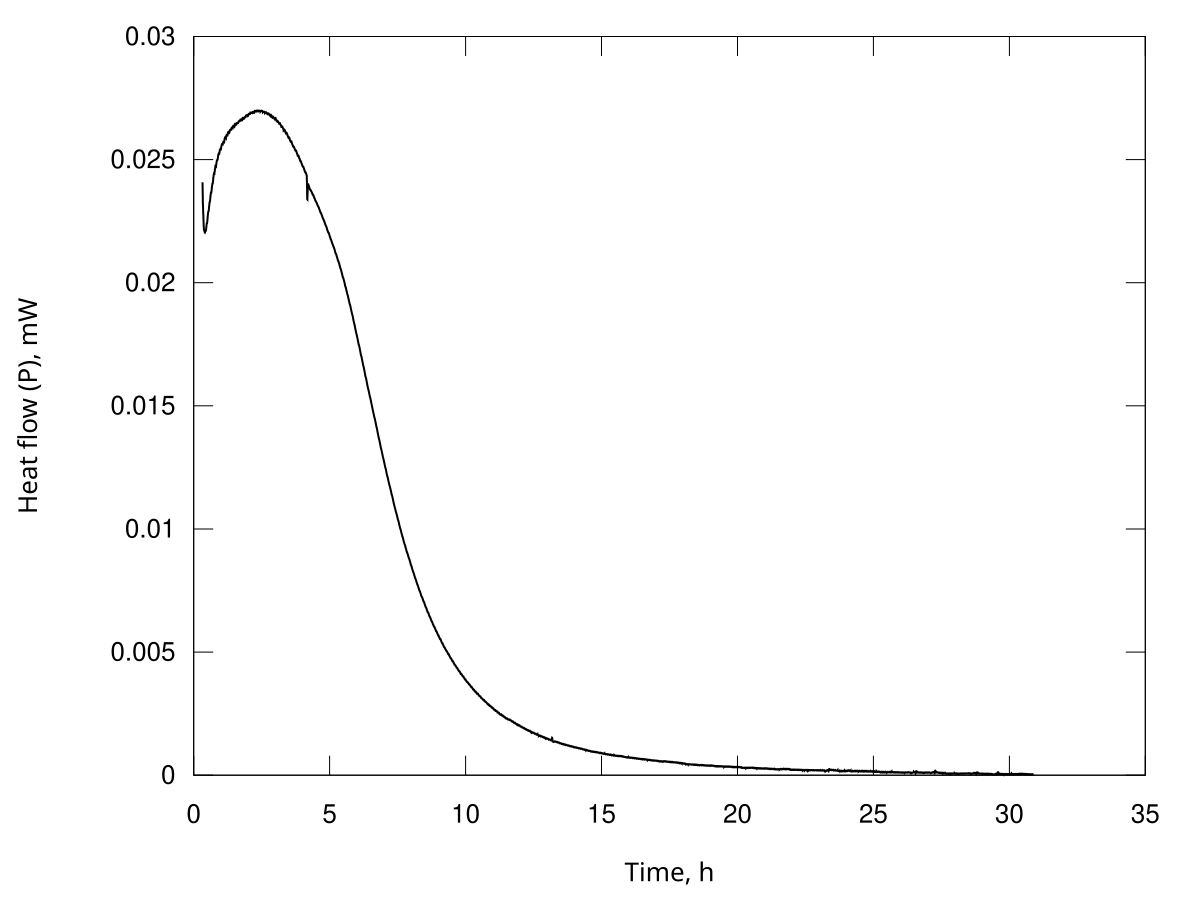

Data behind this chart, as committed beside it:
Time, s; Heat flow, Watt
1171; 2.40805310188028e-05
1180; 2.38640872657719e-05
1190; 2.36579362953977e-05
1200; 2.34943283373308e-05
1210; 2.33419702627966e-05
1219; 2.32221338409261e-05
1229; 2.31109088284157e-05
1239; 2.30167502639964e-05
1249; 2.29271167791597e-05
1259; 2.28483972536228e-05
1268; 2.27725753808510e-05
1278; 2.26975358246611e-05
1288; 2.26227042511150e-05
1298; 2.25408440701760e-05
1307; 2.24571128026845e-05
1317; 2.23803214243737e-05
1327; 2.23053799823739e-05
1337; 2.22499277189581e-05
1346; 2.21996775349571e-05
1356; 2.21699333562606e-05
1366; 2.21456699680300e-05
1376; 2.21333995826296e-05
1386; 2.21243389263236e-05
1395; 2.21208904877371e-05
1405; 2.21189460661825e-05
1415; 2.21130389662947e-05
1425; 2.21060684962080e-05
1434; 2.20907340143432e-05
1444; 2.20731520970877e-05
1454; 2.20568982085825e-05
1464; 2.20410016394755e-05
1474; 2.20352429434557e-05
1483; 2.20322155637586e-05
1493; 2.20384047337863e-05
1503; 2.20470802933971e-05
1513; 2.20595708122100e-05
1522; 2.20730918735625e-05
1532; 2.20865276701020e-05
1542; 2.20999404033872e-05
1552; 2.21139221738552e-05
1562; 2.21280580667129e-05
1571; 2.21289584444329e-05
1581; 2.21262692739996e-05
1591; 2.21229904227083e-05
1601; 2.21195514352461e-05
1610; 2.21217444215487e-05
1620; 2.21254688690959e-05
1630; 2.21437627771333e-05
1640; 2.21660236784697e-05
1650; 2.21950908902030e-05
1659; 2.22260137767026e-05
1669; 2.22569198220156e-05
1679; 2.22878212696929e-05
1689; 2.23159817062535e-05
1698; 2.23433928631036e-05
1708; 2.23687871890151e-05
1718; 2.23936294711775e-05
1728; 2.24076794181477e-05
1737; 2.24187714215211e-05
1747; 2.24215903336387e-05
... 11,196 more rows
